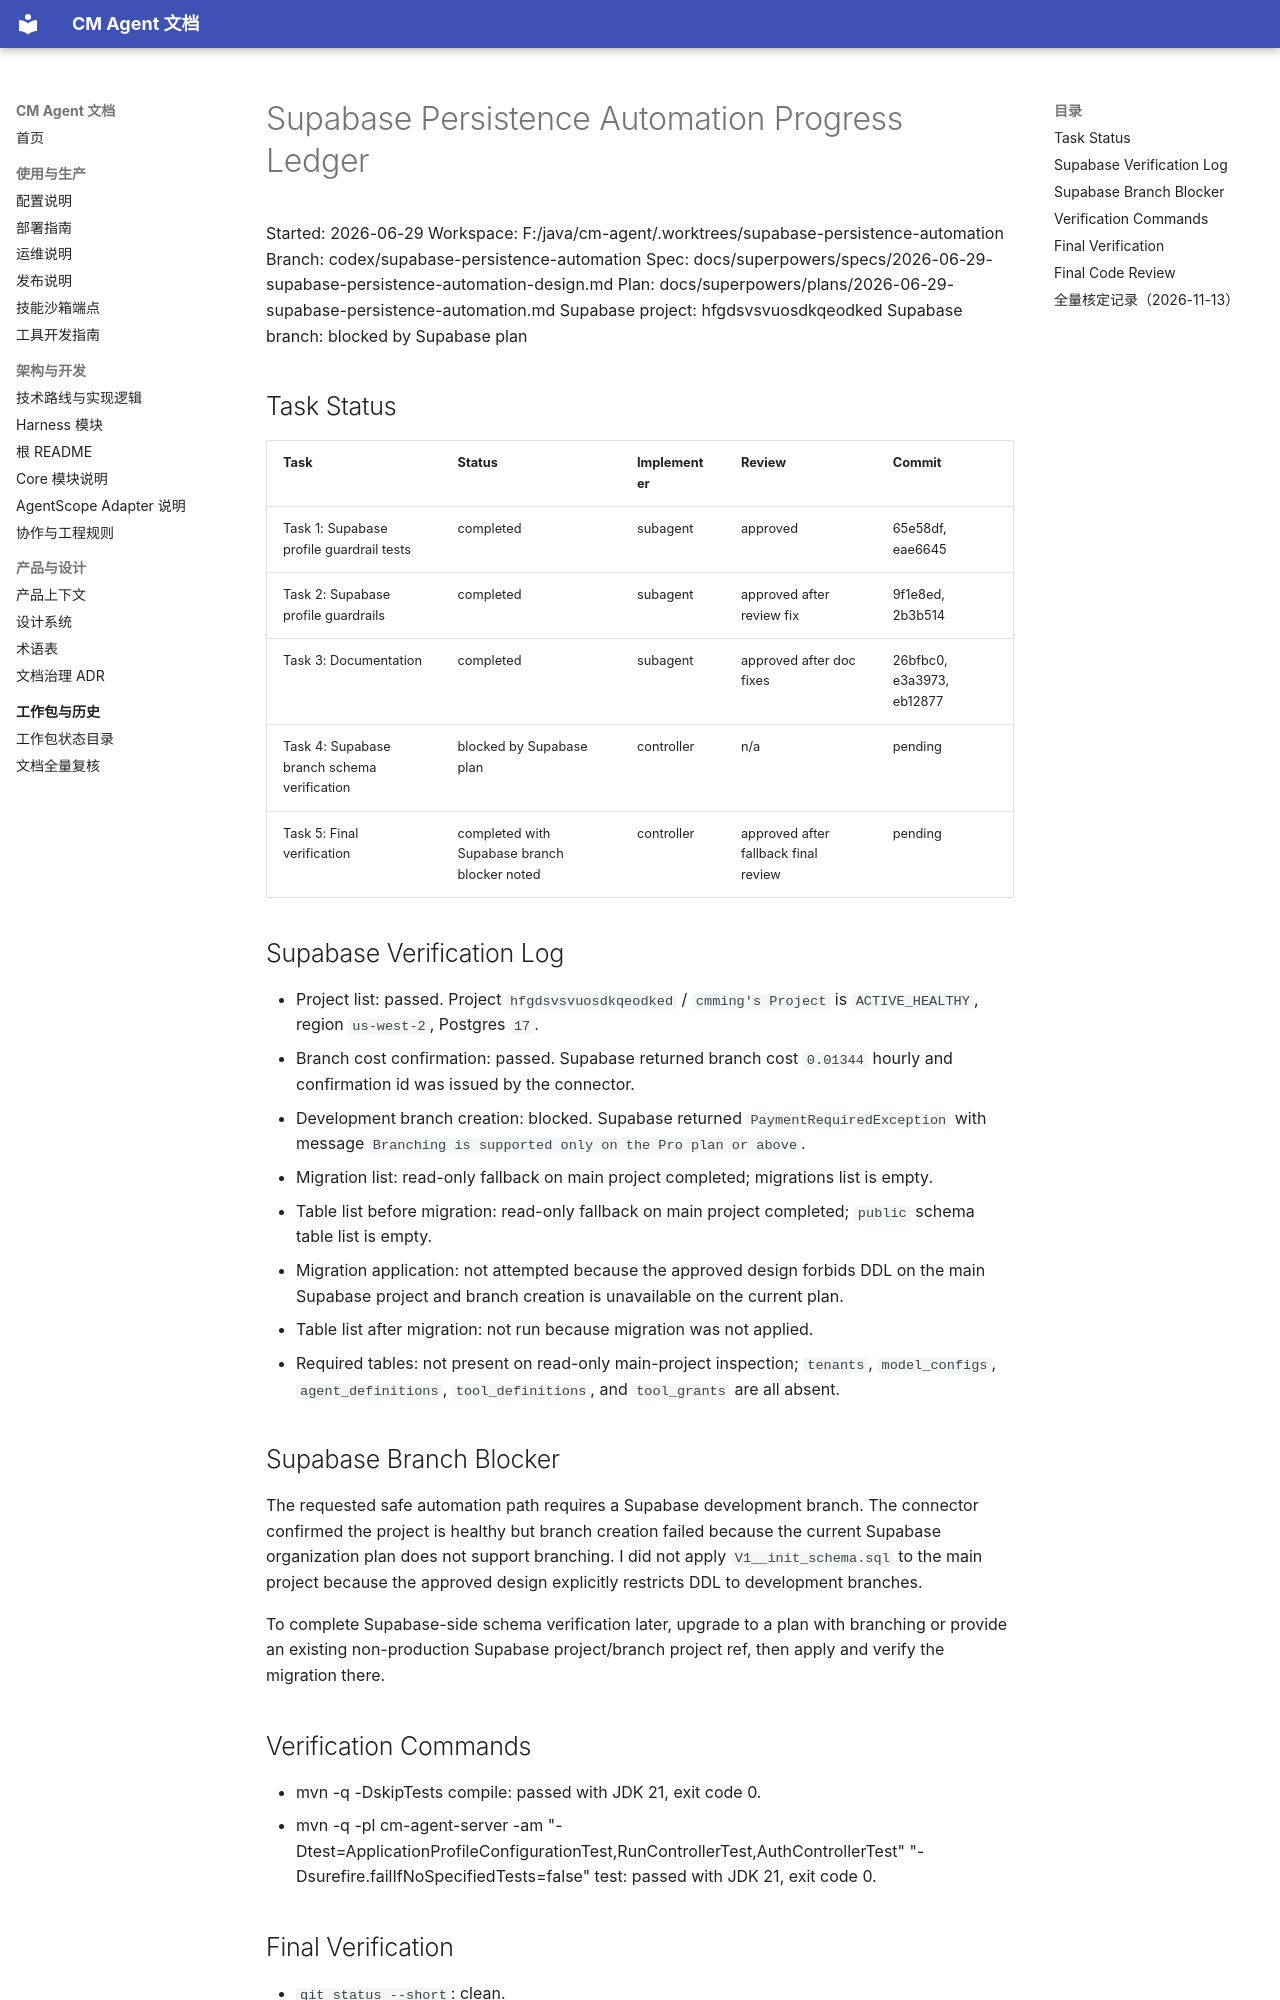

repository: cmming/cm-agent · page: superpowers/progress/2026-06-29-supabase-persistence-automation-ledger/index.html · generator: mkdocs

# Supabase Persistence Automation Progress Ledger

Started: 2026-06-29
Workspace: F:/java/cm-agent/.worktrees/supabase-persistence-automation
Branch: codex/supabase-persistence-automation
Spec: docs/superpowers/specs/2026-06-29-supabase-persistence-automation-design.md
Plan: docs/superpowers/plans/2026-06-29-supabase-persistence-automation.md
Supabase project: hfgdsvsvuosdkqeodked
Supabase branch: blocked by Supabase plan

## Task Status

| Task | Status | Implementer | Review | Commit |
| --- | --- | --- | --- | --- |
| Task 1: Supabase profile guardrail tests | completed | subagent | approved | 65e58df, eae6645 |
| Task 2: Supabase profile guardrails | completed | subagent | approved after review fix | 9f1e8ed, 2b3b514 |
| Task 3: Documentation | completed | subagent | approved after doc fixes | 26bfbc0, e3a3973, eb12877 |
| Task 4: Supabase branch schema verification | blocked by Supabase plan | controller | n/a | pending |
| Task 5: Final verification | completed with Supabase branch blocker noted | controller | approved after fallback final review | pending |

## Supabase Verification Log

- Project list: passed. Project `hfgdsvsvuosdkqeodked` / `cmming's Project` is `ACTIVE_HEALTHY`, region `us-west-2`, Postgres `17`.
- Branch cost confirmation: passed. Supabase returned branch cost `0.01344` hourly and confirmation id was issued by the connector.
- Development branch creation: blocked. Supabase returned `PaymentRequiredException` with message `Branching is supported only on the Pro plan or above`.
- Migration list: read-only fallback on main project completed; migrations list is empty.
- Table list before migration: read-only fallback on main project completed; `public` schema table list is empty.
- Migration application: not attempted because the approved design forbids DDL on the main Supabase project and branch creation is unavailable on the current plan.
- Table list after migration: not run because migration was not applied.
- Required tables: not present on read-only main-project inspection; `tenants`, `model_configs`, `agent_definitions`, `tool_definitions`, and `tool_grants` are all absent.

## Supabase Branch Blocker

The requested safe automation path requires a Supabase development branch. The connector confirmed the project is healthy but branch creation failed because the current Supabase organization plan does not support branching. I did not apply `V1__init_schema.sql` to the main project because the approved design explicitly restricts DDL to development branches.

To complete Supabase-side schema verification later, upgrade to a plan with branching or provide an existing non-production Supabase project/branch project ref, then apply and verify the migration there.
